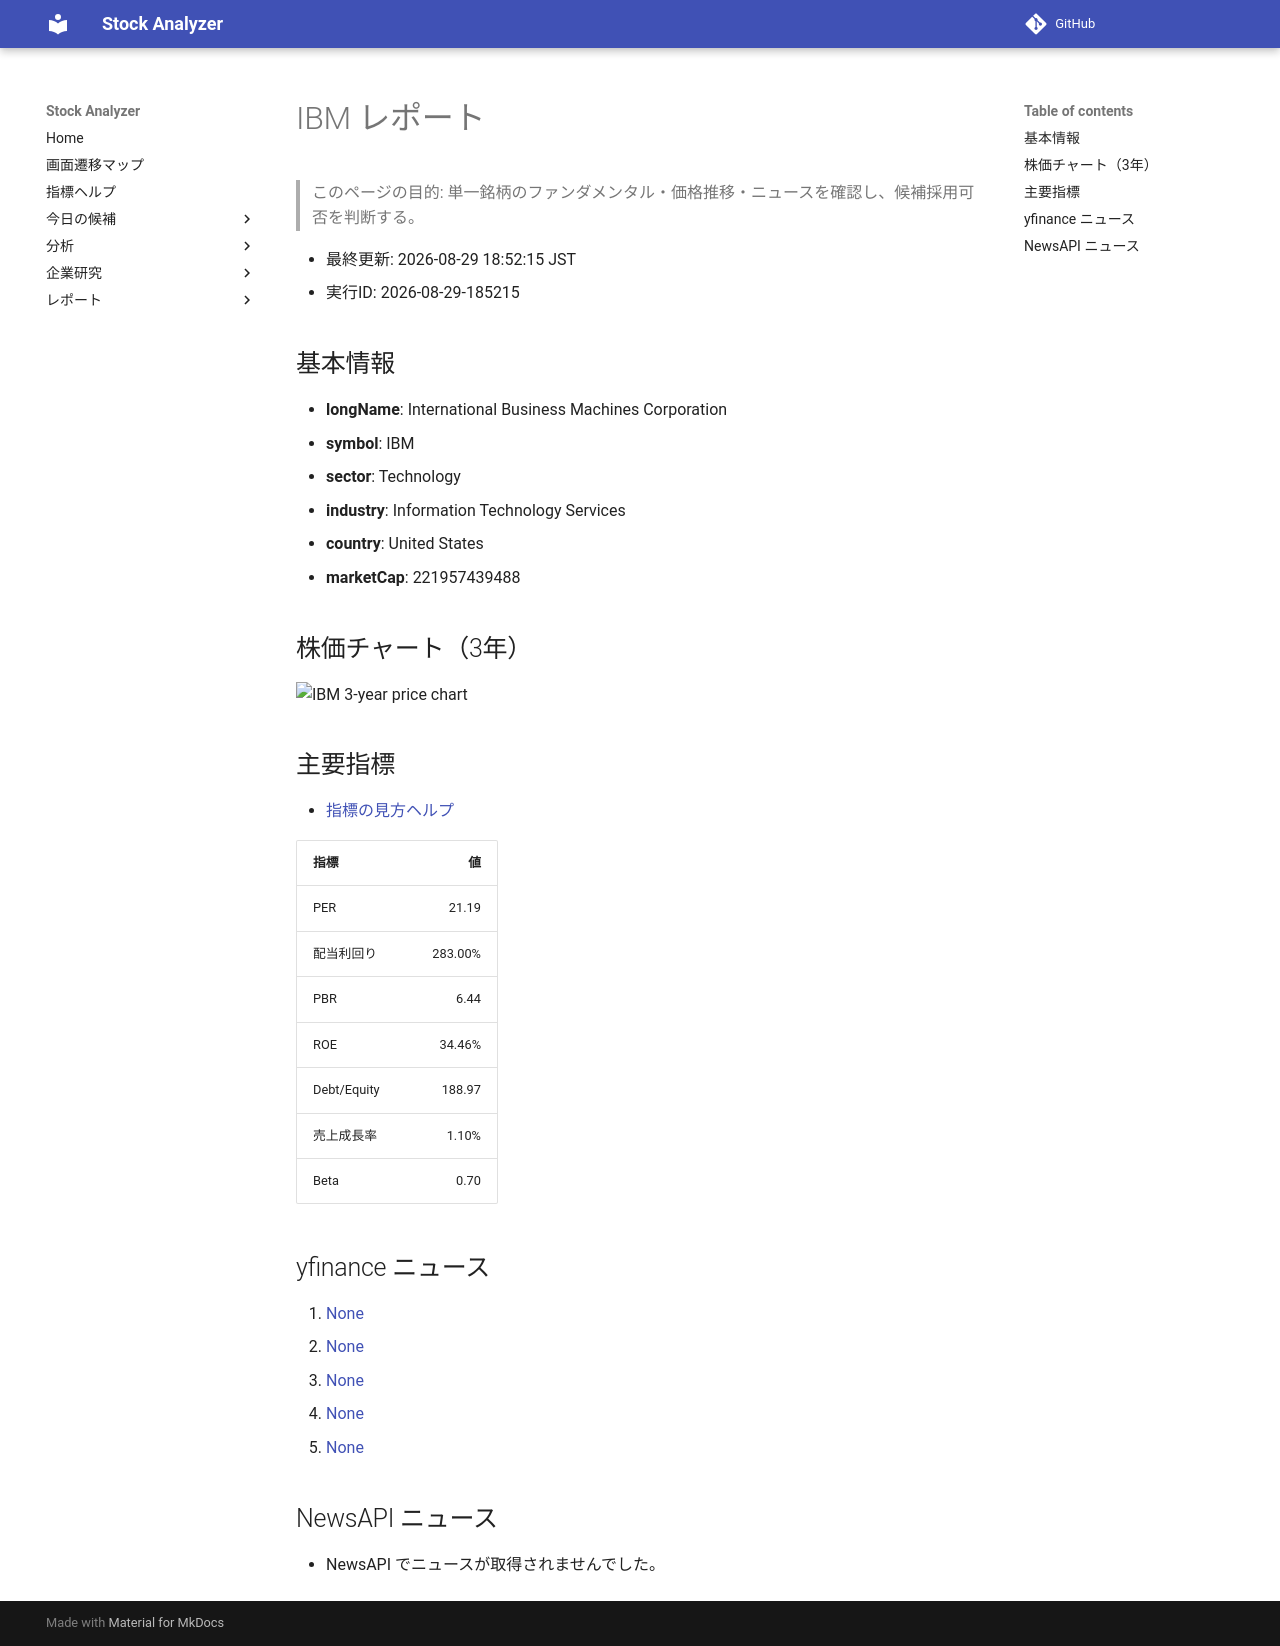

repository: Yumi-note/Making-APP · page: stocks/2026-08-29/185215/IBM/index.html · generator: mkdocs

# IBM レポート

> このページの目的: 単一銘柄のファンダメンタル・価格推移・ニュースを確認し、候補採用可否を判断する。

- 最終更新: 2026-08-29 18:52:15 JST
- 実行ID: 2026-08-29-185215

## 基本情報

- **longName**: International Business Machines Corporation
- **symbol**: IBM
- **sector**: Technology
- **industry**: Information Technology Services
- **country**: United States
- **marketCap**: 221957439488

## 株価チャート（3年）

![IBM 3-year price chart](IBM_3y.png)

## 主要指標

- [指標の見方ヘルプ](../../../../indicators.md)

| 指標 | 値 |
|---|---:|
| PER | 21.19 |
| 配当利回り | 283.00% |
| PBR | 6.44 |
| ROE | 34.46% |
| Debt/Equity | 188.97 |
| 売上成長率 | 1.10% |
| Beta | 0.70 |

## yfinance ニュース

1. [None](None)
2. [None](None)
3. [None](None)
4. [None](None)
5. [None](None)

## NewsAPI ニュース

- NewsAPI でニュースが取得されませんでした。
